The GitHub repository rajsinghkog/hydrophonic_system contains a labelled image folder "Final_Spinach_NPK_Dataset_Clean" with 4 categories: healthy, nitrogen deficiency, phosphorus deficiency, potassium deficiency. Examples follow, each with its label.

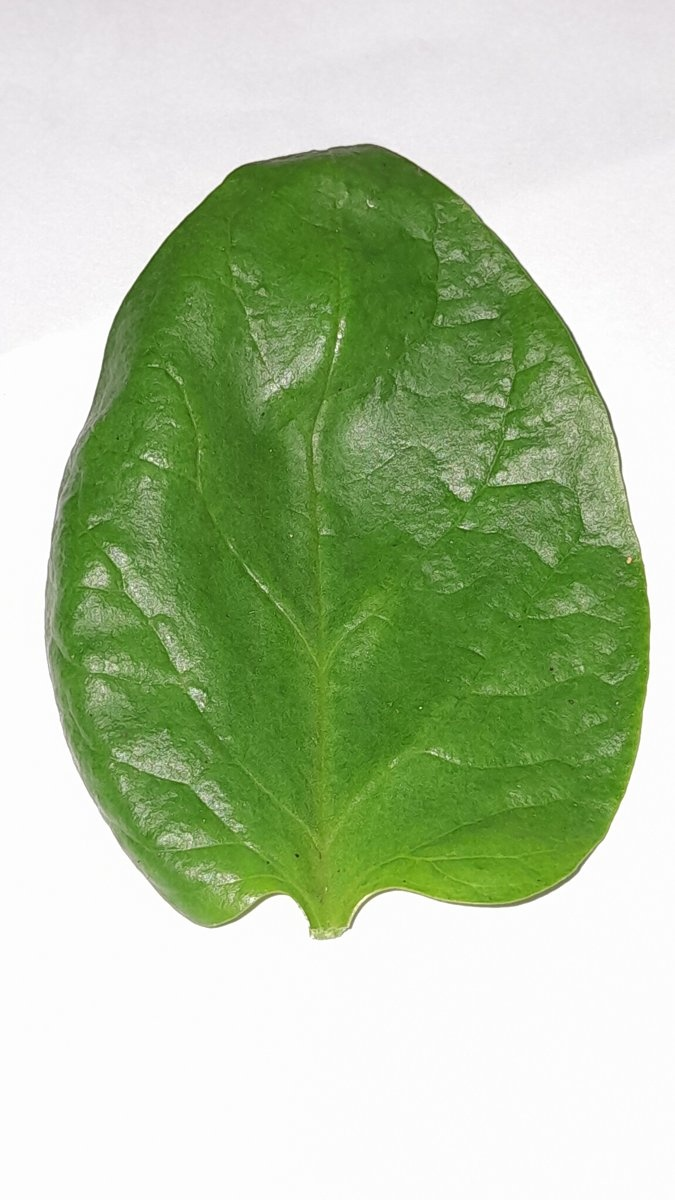
Label: healthy

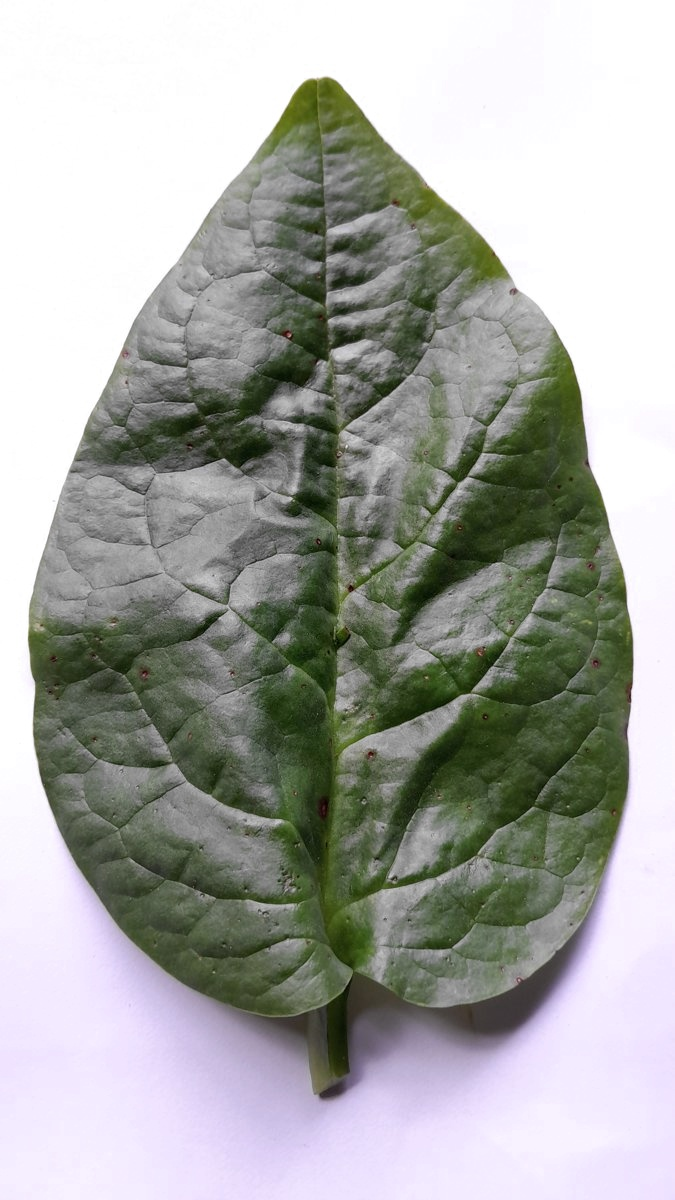
Label: phosphorus deficiency

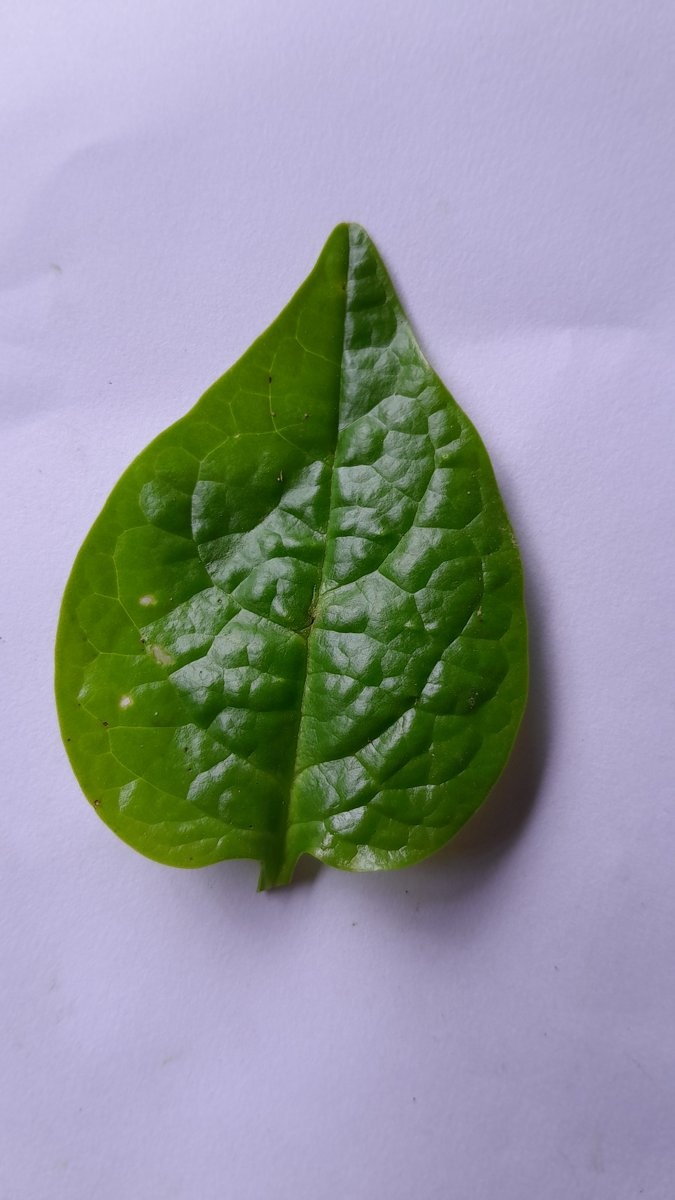
Label: healthy

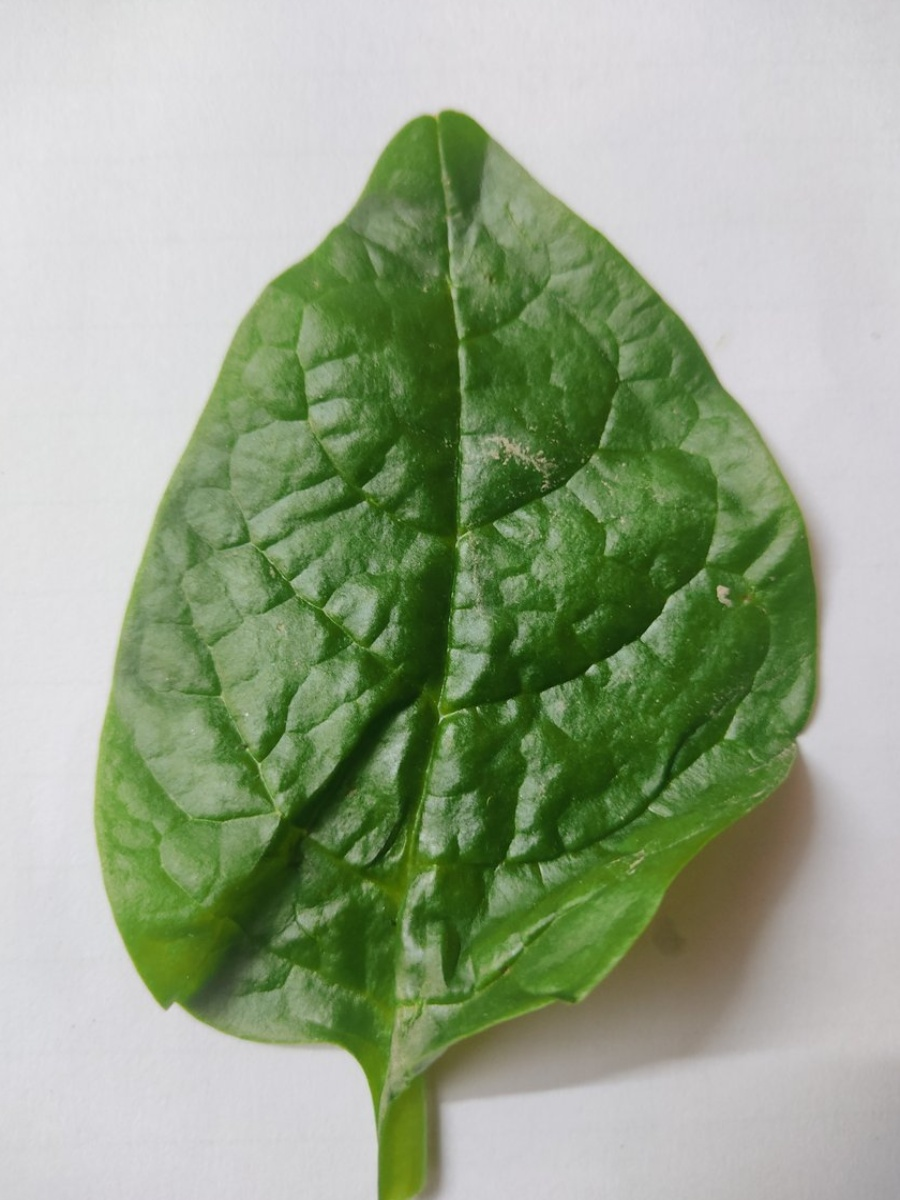
Label: potassium deficiency

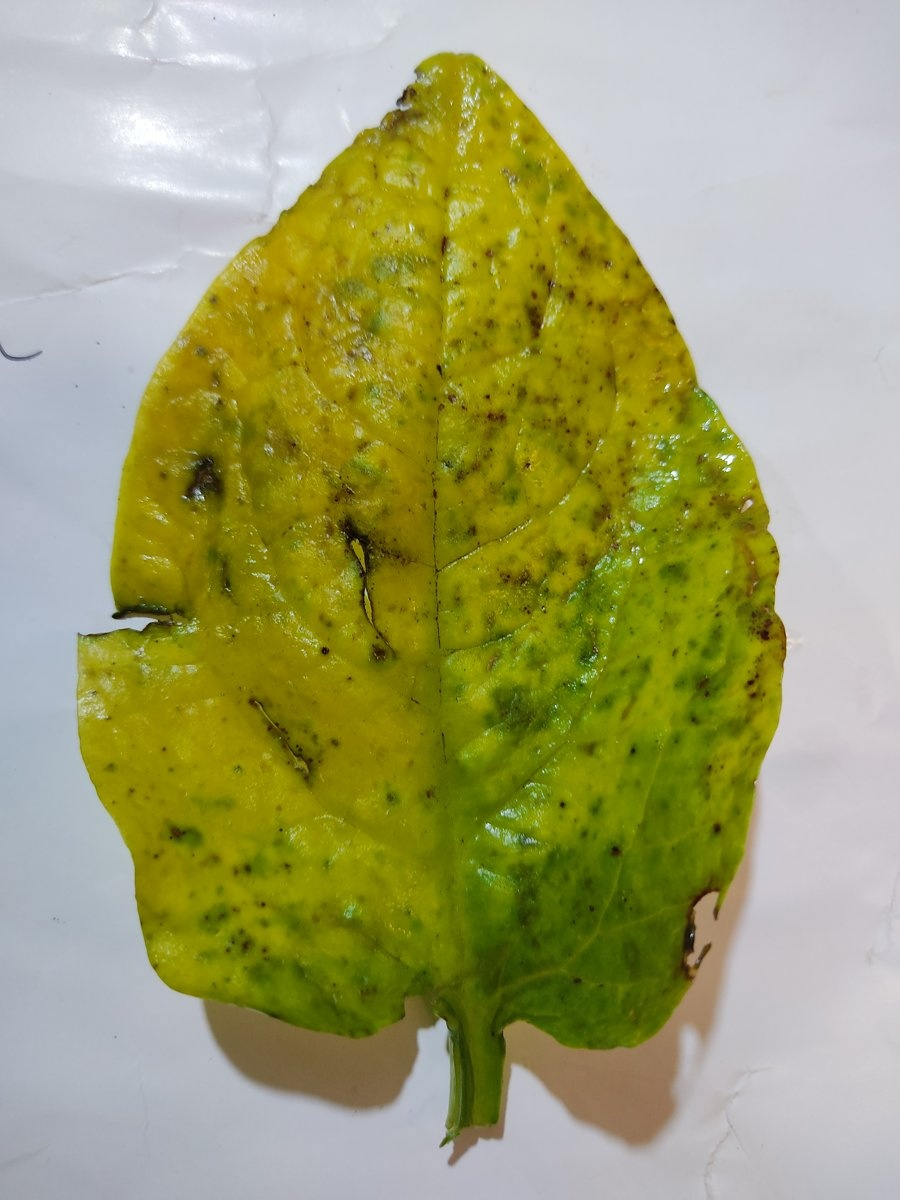
Label: nitrogen deficiency

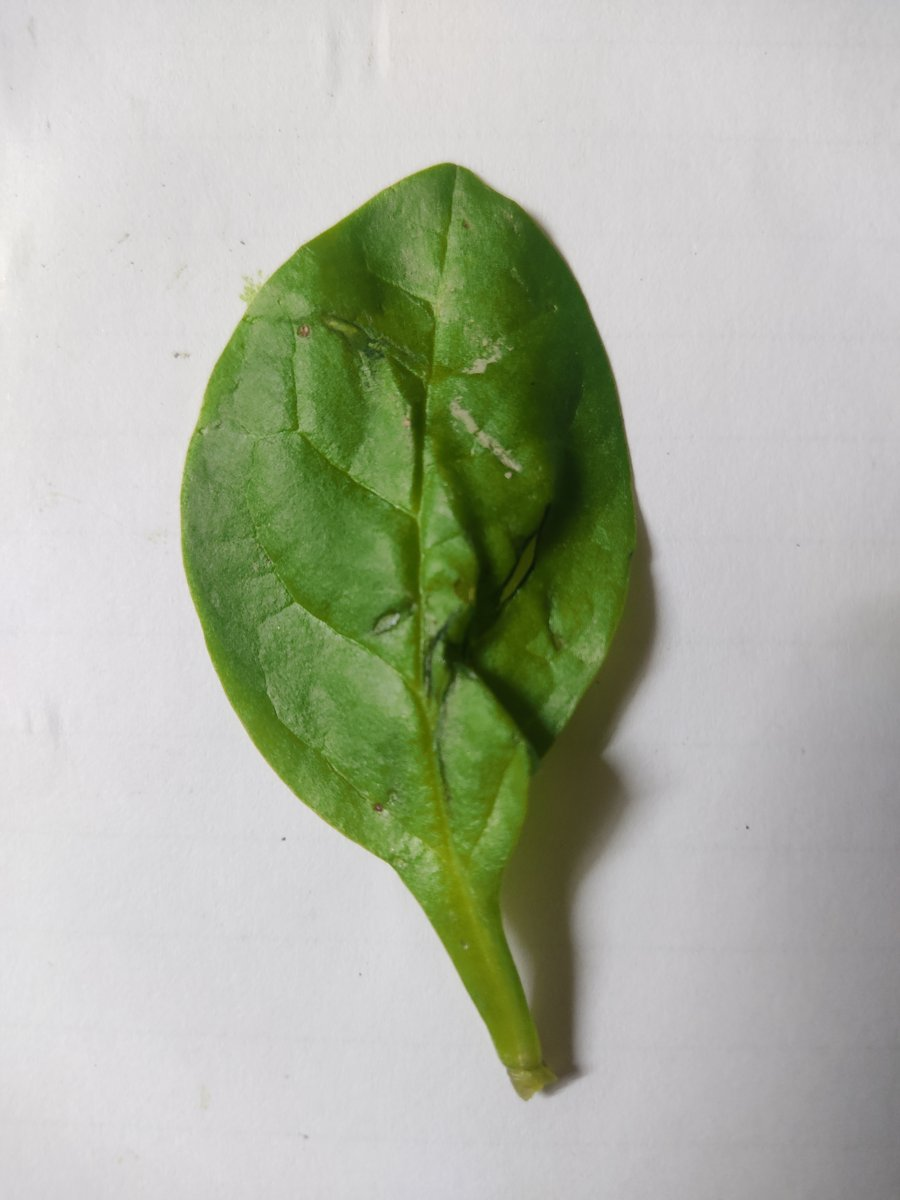
Label: healthy
